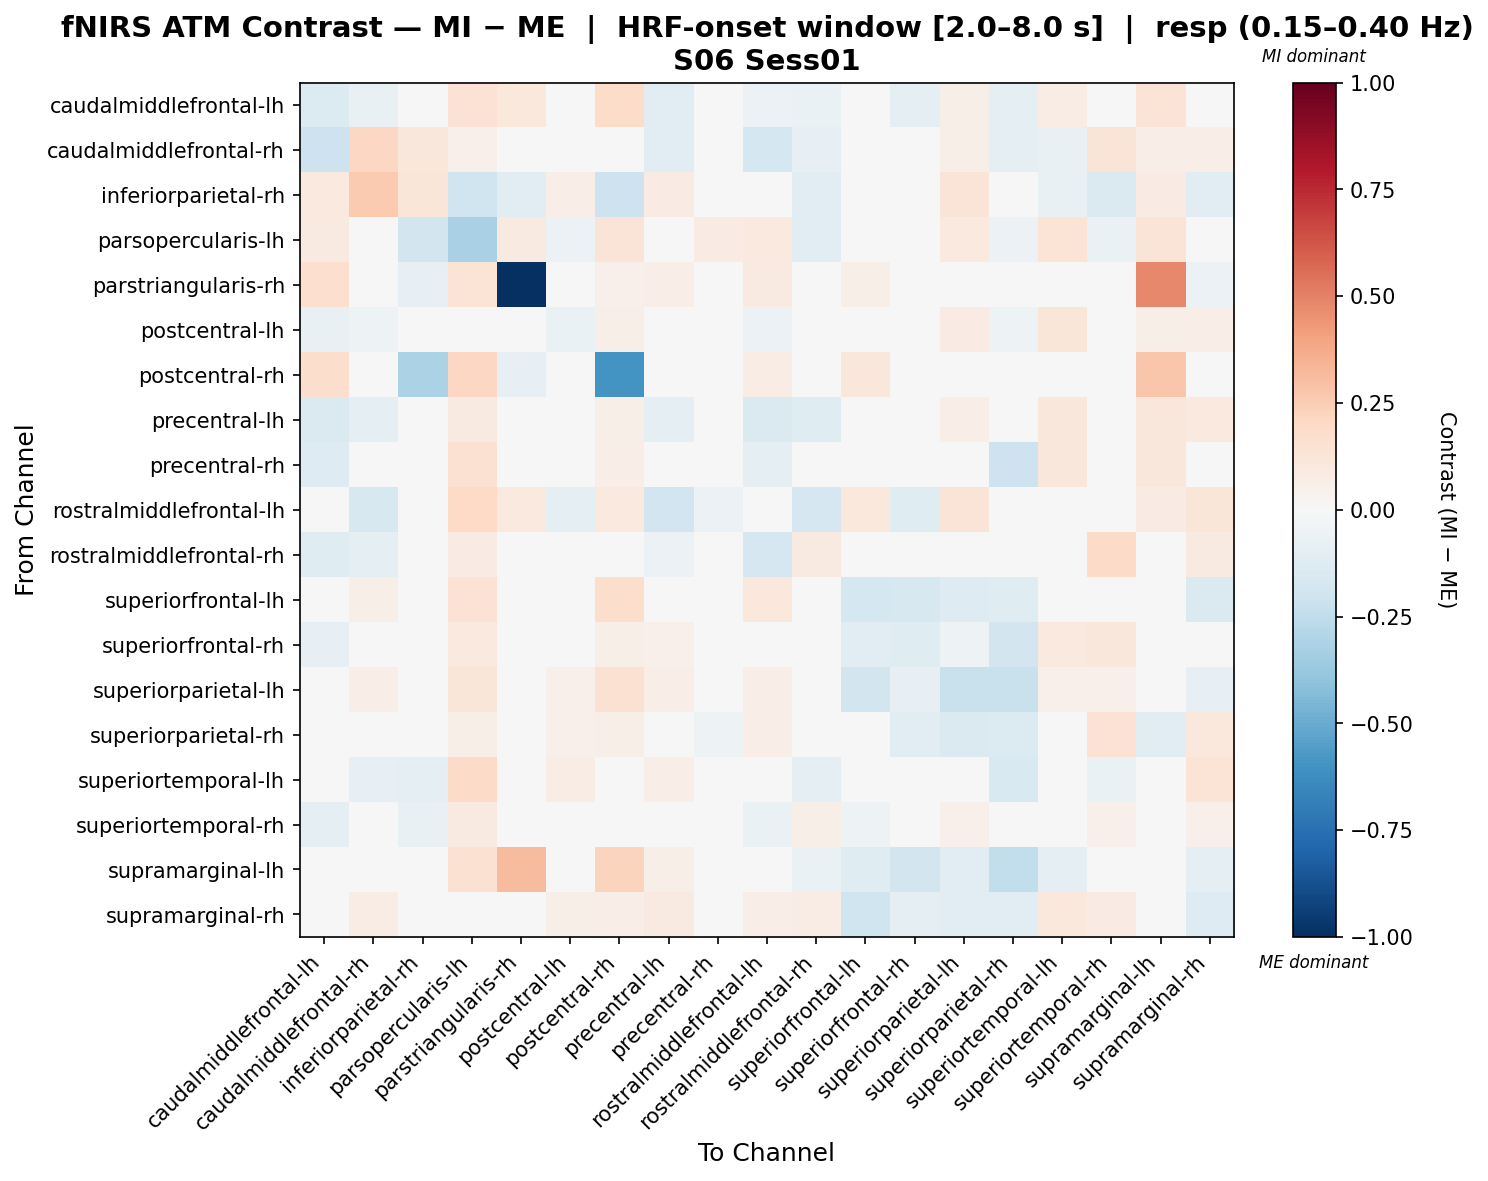

The file beside this chart, header and first rows:
, caudalmiddlefrontal-lh, caudalmiddlefrontal-rh, inferiorparietal-rh, parsopercularis-lh, parstriangularis-rh, postcentral-lh, postcentral-rh, precentral-lh, precentral-rh, rostralmiddlefrontal-lh, rostralmiddlefrontal-rh, superiorfrontal-lh, superiorfrontal-rh, superiorparietal-lh, superiorparietal-rh, superiortemporal-lh, superiortemporal-rh, supramarginal-lh, supramarginal-rh
caudalmiddlefrontal-lh, -0.1364, -0.0725, 0.04225, 0.1468, 0.1033, -0.03037, 0.186, -0.1111, -0.04149, -0.0559, -0.06995, -0.03999, -0.09523, 0.05688, -0.09443, 0.07395, -0.00944, 0.1391, 0.008536
caudalmiddlefrontal-rh, -0.2077, 0.2105, 0.1115, 0.0507, 0.01883, -0.01455, 0.02221, -0.1061, -0.02602, -0.1731, -0.08347, -0.000885, 0.04218, 0.05475, -0.09227, -0.07045, 0.1283, 0.06931, 0.06632
inferiorparietal-rh, 0.09456, 0.2624, 0.1218, -0.199, -0.1042, 0.06304, -0.2076, 0.0788, 0.03152, 0.0, -0.1045, 0.03152, 0.04728, 0.1261, 0.0, -0.07295, -0.1445, 0.07983, -0.1042
parsopercularis-lh, 0.08835, -0.03375, -0.1868, -0.3209, 0.09061, -0.05471, 0.132, -0.03568, 0.079, 0.09383, -0.108, 0.02225, 0.02547, 0.0948, -0.06191, 0.1393, -0.06879, 0.1321, -0.02709
parstriangularis-rh, 0.1715, 0.04782, -0.08395, 0.1389, -1.0, -0.04569, 0.05386, 0.06376, -0.03082, 0.09176, 0.0, 0.06073, 0.03188, 0.04564, 0.0, 0.03188, 0.0, 0.4835, -0.06076
postcentral-lh, -0.0769, -0.05087, 0.04146, 0.03725, -0.0107, -0.06834, 0.05966, -0.01796, -0.01554, -0.05992, -0.04762, -0.0414, -0.01879, 0.08095, -0.05396, 0.1236, -0.007934, 0.05773, 0.06928
postcentral-rh, 0.1739, 0.01324, -0.3196, 0.2036, -0.08079, 0.03962, -0.5957, 0.03881, 0.01406, 0.07561, 0.005806, 0.1161, 0.005806, -0.01295, -0.0008149, 0.02312, 0.03219, 0.2799, -0.01186
precentral-lh, -0.143, -0.09422, 0.04813, 0.09155, 0.03438, -0.01333, 0.06011, -0.08942, 0.04768, -0.1431, -0.1208, -0.03247, -0.004239, 0.06793, -0.02575, 0.1131, -0.01142, 0.1138, 0.1011
precentral-rh, -0.126, -0.03952, 0.0334, 0.1559, 0.005964, -0.004213, 0.06918, 0.03276, -0.03692, -0.09711, -0.02963, -0.03654, -0.04043, 0.0456, -0.2071, 0.1156, 0.006839, 0.1106, 0.04168
rostralmiddlefrontal-lh, -0.04367, -0.1608, 0.0, 0.1974, 0.09818, -0.09894, 0.09871, -0.1907, -0.05882, -0.04936, -0.169, 0.1045, -0.1173, 0.1292, 0.03054, 0.04174, -0.01676, 0.08416, 0.121
rostralmiddlefrontal-rh, -0.1211, -0.087, -0.03727, 0.08296, 0.01641, 0.04099, 0.02723, -0.05523, 0.0397, -0.1704, 0.09274, -0.01653, 0.03922, -0.0248, -0.02475, -0.04491, 0.1896, -0.03294, 0.08618
superiorfrontal-lh, 0.009076, 0.05968, 0.01846, 0.1447, 0.0491, 0.01295, 0.1734, 0.01437, 0.01255, 0.1032, 0.02246, -0.1727, -0.1563, -0.1257, -0.125, 0.03663, 0.0345, 0.03589, -0.1472
superiorfrontal-rh, -0.08361, 0.02942, 0.03421, 0.101, 0.03421, 0.02417, 0.05655, 0.05327, 0.02926, -0.03919, 0.03912, -0.1084, -0.1249, -0.05052, -0.1847, 0.1012, 0.1139, -0.02091, -0.004031
superiorparietal-lh, 0.00872, 0.06829, 0.04091, 0.1183, 0.003216, 0.05348, 0.1547, 0.07012, 0.04724, 0.0686, 0.00991, -0.1814, -0.08498, -0.223, -0.2228, 0.05354, 0.0526, 0.04296, -0.08036
superiorparietal-rh, -0.04856, 0.02958, -0.03049, 0.05923, 0.0, 0.05292, 0.05888, 0.04921, -0.05357, 0.06517, 0.0462, -0.01558, -0.1061, -0.1431, -0.133, 0.02909, 0.142, -0.1092, 0.1073
superiortemporal-lh, -0.008216, -0.0811, -0.09327, 0.1939, 0.03049, 0.07294, 0.01072, 0.06992, 0.0431, -0.03583, -0.09853, 0.009374, -0.01059, -0.01892, -0.1529, 0.00906, -0.06529, -0.01474, 0.1399
superiortemporal-rh, -0.09317, -0.04409, -0.07471, 0.08843, 0.015, -0.0113, -0.01557, -0.04203, -0.007873, -0.06812, 0.05822, -0.05217, 0.03061, 0.05407, 0.03403, 0.0001171, 0.05269, 0.0225, 0.05337
supramarginal-lh, -0.004181, 0.03918, 0.0454, 0.1507, 0.3139, 0.01981, 0.2232, 0.06053, 0.04974, 0.01749, -0.06831, -0.1217, -0.1853, -0.1056, -0.2467, -0.09918, 0.0, 0.0004982, -0.08946
supramarginal-rh, -0.02471, 0.07355, -0.01983, 0.03725, -0.01451, 0.0559, 0.06264, 0.08629, 0.04046, 0.0691, 0.07537, -0.2027, -0.09616, -0.1161, -0.1082, 0.1065, 0.08161, 0.0239, -0.1303
